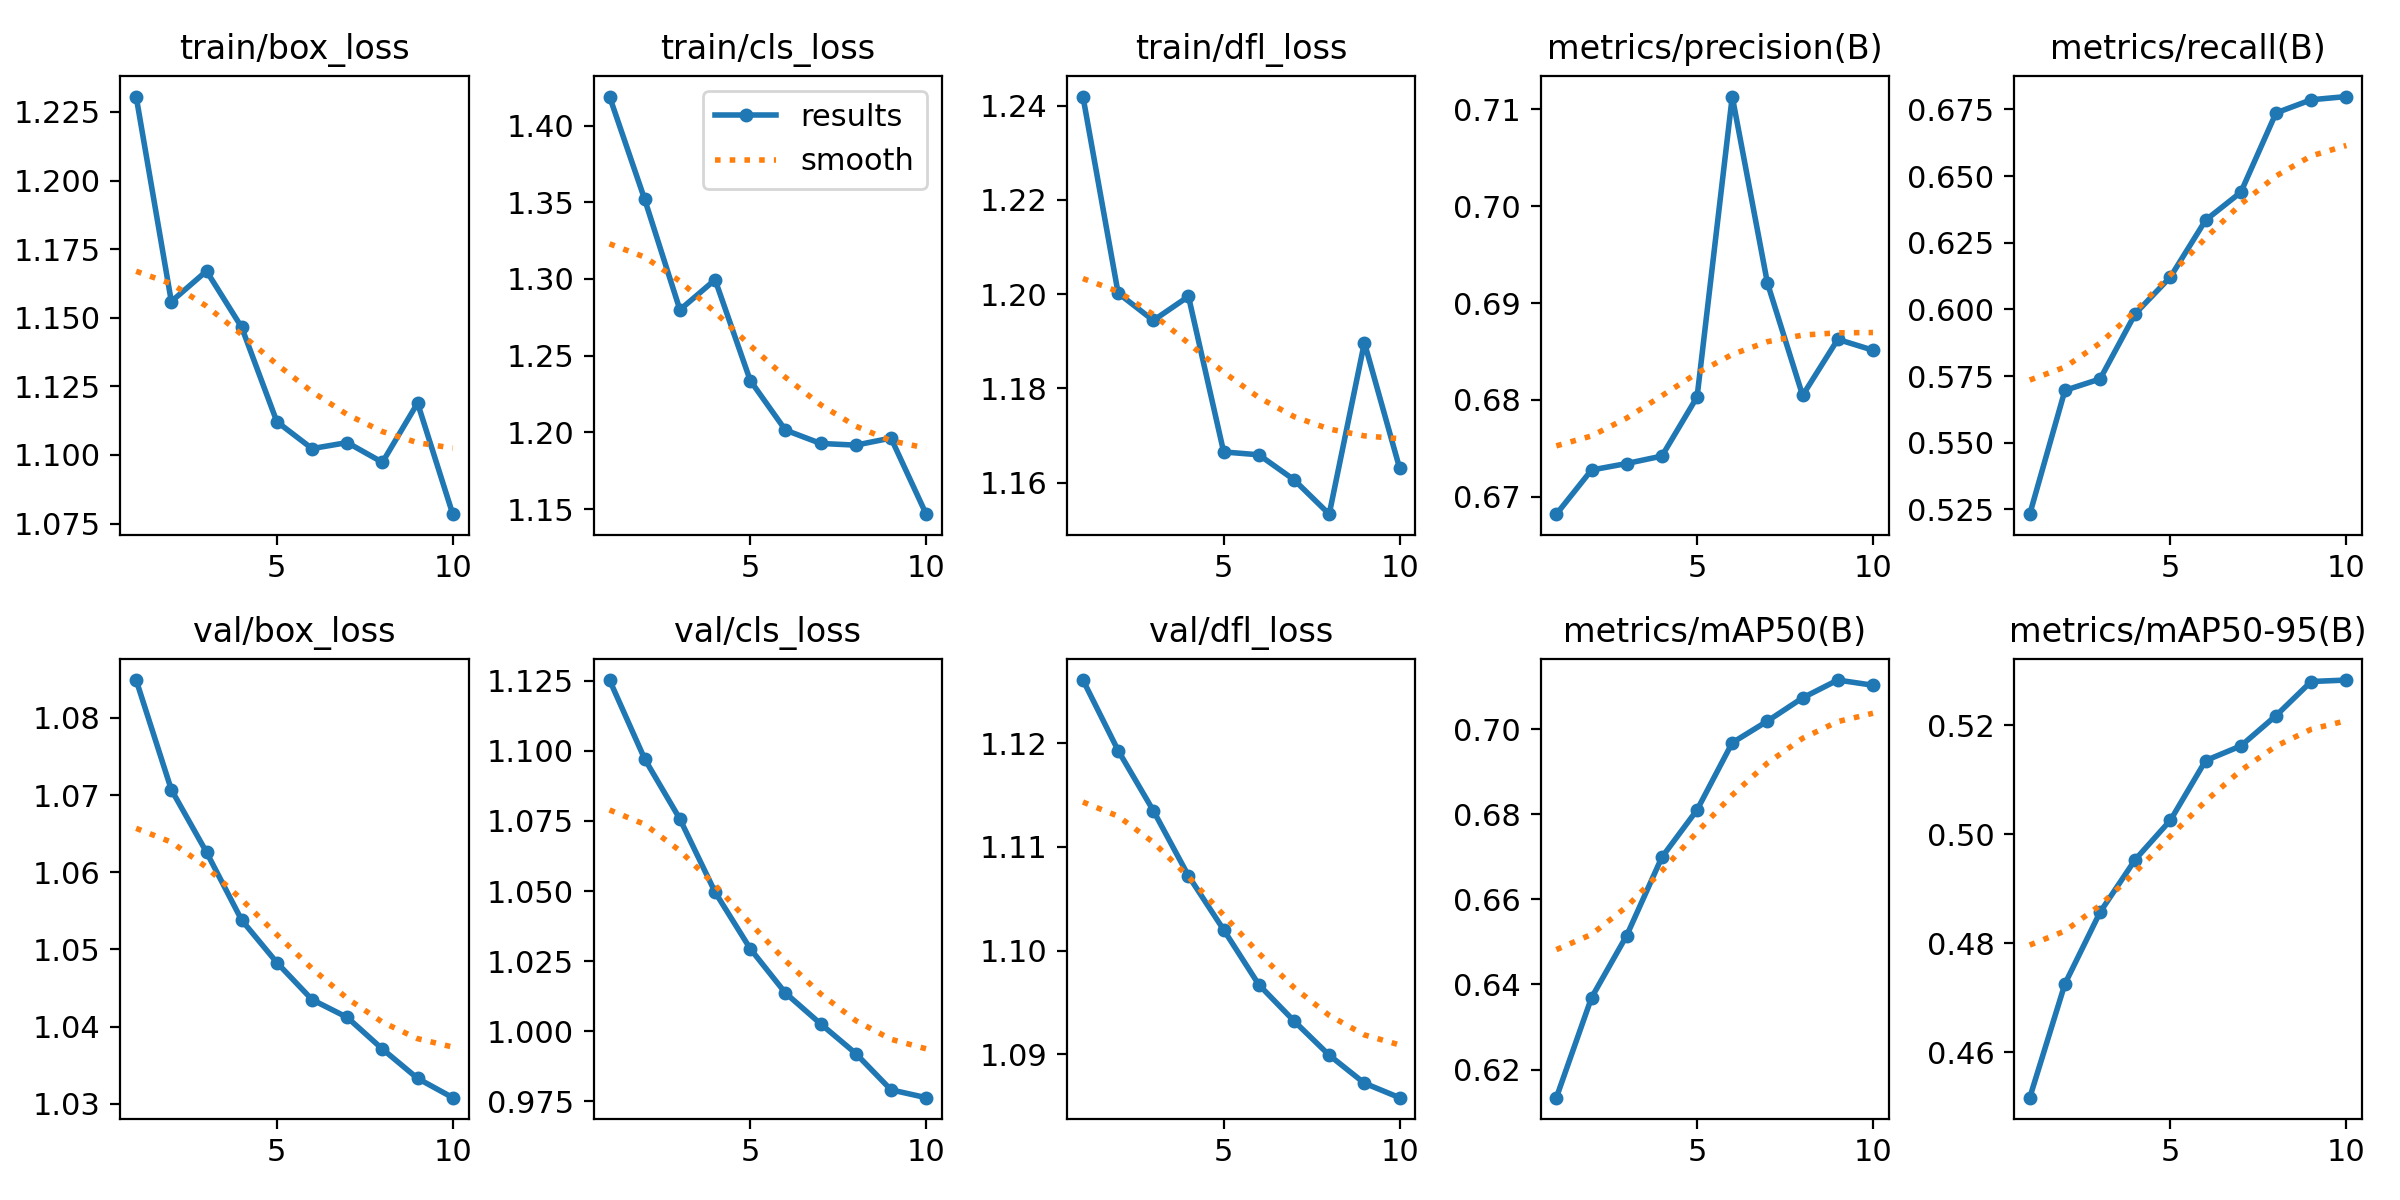

The table this chart was drawn from, first rows:
epoch, train/box_loss, train/cls_loss, train/dfl_loss, metrics/precision(B), metrics/recall(B), metrics/mAP50(B), metrics/mAP50-95(B), val/box_loss, val/cls_loss, val/dfl_loss, lr/pg0, lr/pg1, lr/pg2
1, 1.231, 1.419, 1.242, 0.6682, 0.5232, 0.6134, 0.4516, 1.085, 1.125, 1.126, 8.33e-06, 8.33e-06, 8.33e-06
2, 1.156, 1.352, 1.2, 0.6728, 0.5696, 0.6369, 0.4725, 1.071, 1.097, 1.119, 1.6083e-05, 1.6083e-05, 1.6083e-05
3, 1.167, 1.28, 1.194, 0.6734, 0.5739, 0.6515, 0.4857, 1.063, 1.076, 1.113, 2.1951e-05, 2.1951e-05, 2.1951e-05
4, 1.147, 1.3, 1.2, 0.6742, 0.5984, 0.6699, 0.4953, 1.054, 1.05, 1.107, 2.5934e-05, 2.5934e-05, 2.5934e-05
5, 1.112, 1.234, 1.167, 0.6803, 0.6122, 0.6811, 0.5026, 1.048, 1.029, 1.102, 2.8032e-05, 2.8032e-05, 2.8032e-05
6, 1.102, 1.202, 1.166, 0.7113, 0.6335, 0.6968, 0.5135, 1.044, 1.014, 1.097, 2.8245e-05, 2.8245e-05, 2.8245e-05
7, 1.105, 1.193, 1.161, 0.6921, 0.6439, 0.7019, 0.5162, 1.041, 1.003, 1.093, 2.6573e-05, 2.6573e-05, 2.6573e-05
8, 1.097, 1.192, 1.153, 0.6805, 0.6737, 0.7074, 0.5217, 1.037, 0.992, 1.09, 2.3016e-05, 2.3016e-05, 2.3016e-05
9, 1.119, 1.196, 1.19, 0.6863, 0.6786, 0.7116, 0.528, 1.033, 0.979, 1.087, 1.7574e-05, 1.7574e-05, 1.7574e-05
10, 1.078, 1.147, 1.163, 0.6851, 0.6798, 0.7104, 0.5283, 1.031, 0.9762, 1.086, 1.0247e-05, 1.0247e-05, 1.0247e-05
